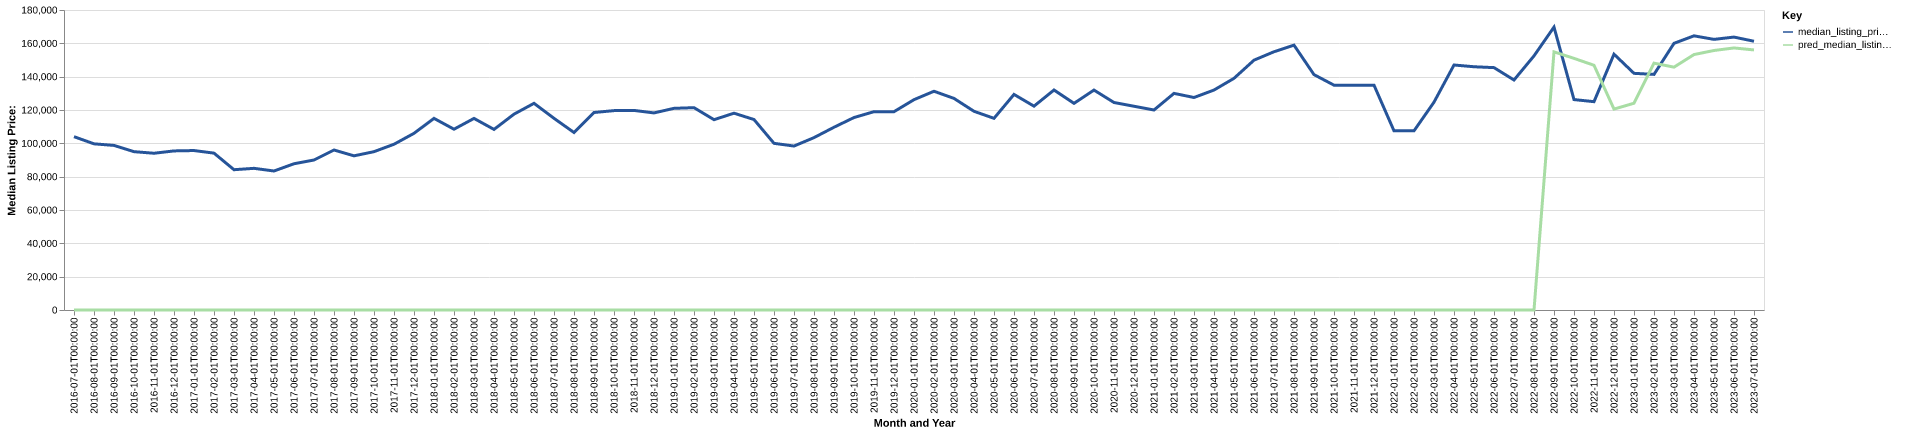

Source data for this figure (header and first rows):
date, time_idx, median_listing_price, thirty_year_interest_rate_five, month, county_name, active_listing_count, median_days_on_market, pred_median_listing_price, month_year
2016-07-01, 0, 104000, 3.72, 7, logan, ar, 177.0, 111.0, 0, Jul-2016
2016-08-01, 1, 99700, 3.73, 8, logan, ar, 176.0, 111.0, 0, Aug-2016
2016-09-01, 2, 98750, 3.66, 9, logan, ar, 176.0, 118.0, 0, Sep-2016
2016-10-01, 3, 95000, 3.64, 10, logan, ar, 172.0, 123.0, 0, Oct-2016
2016-11-01, 4, 94050, 3.66, 11, logan, ar, 174.0, 125.0, 0, Nov-2016
2016-12-01, 5, 95450, 3.48, 12, logan, ar, 161.0, 136.0, 0, Dec-2016
2017-01-01, 6, 95675, 3.45, 1, logan, ar, 149.0, 139.0, 0, Jan-2017
2017-02-01, 7, 94125, 3.5, 2, logan, ar, 153.0, 138.0, 0, Feb-2017
2017-03-01, 8, 84175, 3.52, 3, logan, ar, 152.0, 130.0, 0, Mar-2017
2017-04-01, 9, 85000, 4.03, 4, logan, ar, 153.0, 87.0, 0, Apr-2017
2017-05-01, 10, 83400, 4.32, 5, logan, ar, 157.0, 92.0, 0, May-2017
2017-06-01, 11, 87750, 4.2, 6, logan, ar, 152.0, 97.0, 0, Jun-2017
2017-07-01, 12, 89999, 4.19, 7, logan, ar, 154.0, 101.0, 0, Jul-2017
2017-08-01, 13, 96000, 4.3, 8, logan, ar, 161.0, 98.0, 0, Aug-2017
2017-09-01, 14, 92500, 4.1, 9, logan, ar, 163.0, 102.0, 0, Sep-2017
2017-10-01, 15, 95000, 4.05, 10, logan, ar, 158.0, 116.0, 0, Oct-2017
2017-11-01, 16, 99450, 3.94, 11, logan, ar, 156.0, 130.0, 0, Nov-2017
2017-12-01, 17, 106000, 4.03, 12, logan, ar, 151.0, 144.0, 0, Dec-2017
2018-01-01, 18, 114975, 3.93, 1, logan, ar, 145.0, 160.0, 0, Jan-2018
2018-02-01, 19, 108475, 3.83, 2, logan, ar, 148.0, 151.0, 0, Feb-2018
2018-03-01, 20, 114950, 3.94, 3, logan, ar, 140.0, 134.0, 0, Mar-2018
2018-04-01, 21, 108350, 3.95, 4, logan, ar, 138.0, 96.0, 0, Apr-2018
2018-05-01, 22, 117500, 3.99, 5, logan, ar, 141.0, 89.0, 0, May-2018
2018-06-01, 23, 124000, 4.15, 6, logan, ar, 140.0, 103.0, 0, Jun-2018
2018-07-01, 24, 115000, 4.4, 7, logan, ar, 144.0, 100.0, 0, Jul-2018
2018-08-01, 25, 106500, 4.46, 8, logan, ar, 142.0, 105.0, 0, Aug-2018
2018-09-01, 26, 118500, 4.58, 9, logan, ar, 131.0, 114.0, 0, Sep-2018
2018-10-01, 27, 119625, 4.66, 10, logan, ar, 131.0, 105.0, 0, Oct-2018
2018-11-01, 28, 119750, 4.62, 11, logan, ar, 126.0, 111.0, 0, Nov-2018
2018-12-01, 29, 118250, 4.54, 12, logan, ar, 123.0, 130.0, 0, Dec-2018
2019-01-01, 30, 121000, 4.6, 1, logan, ar, 123.0, 130.0, 0, Jan-2019
2019-02-01, 31, 121400, 4.72, 2, logan, ar, 120.0, 133.0, 0, Feb-2019
2019-03-01, 32, 114186, 4.9, 3, logan, ar, 125.0, 120.0, 0, Mar-2019
2019-04-01, 33, 118086, 4.94, 4, logan, ar, 129.0, 95.0, 0, Apr-2019
2019-05-01, 34, 114275, 4.75, 5, logan, ar, 133.0, 100.0, 0, May-2019
2019-06-01, 35, 100000, 4.51, 6, logan, ar, 132.0, 100.0, 0, Jun-2019
2019-07-01, 36, 98375, 4.41, 7, logan, ar, 127.0, 109.0, 0, Jul-2019
2019-08-01, 37, 103424, 4.41, 8, logan, ar, 122.0, 114.0, 0, Aug-2019
2019-09-01, 38, 109654, 4.2, 9, logan, ar, 116.0, 111.0, 0, Sep-2019
2019-10-01, 39, 115475, 4.14, 10, logan, ar, 112.0, 105.0, 0, Oct-2019
2019-11-01, 40, 119000, 3.84, 11, logan, ar, 117.0, 94.0, 0, Nov-2019
2019-12-01, 41, 119000, 3.81, 12, logan, ar, 116.0, 95.0, 0, Dec-2019
2020-01-01, 42, 126200, 3.75, 1, logan, ar, 110.0, 103.0, 0, Jan-2020
2020-02-01, 43, 131250, 3.73, 2, logan, ar, 115.0, 114.0, 0, Feb-2020
2020-03-01, 44, 126950, 3.78, 3, logan, ar, 121.0, 104.0, 0, Mar-2020
2020-04-01, 45, 119225, 3.75, 4, logan, ar, 123.0, 109.0, 0, Apr-2020
2020-05-01, 46, 115000, 3.74, 5, logan, ar, 113.0, 104.0, 0, May-2020
2020-06-01, 47, 129350, 3.72, 6, logan, ar, 107.0, 114.0, 0, Jun-2020
2020-07-01, 48, 122300, 3.49, 7, logan, ar, 101.0, 119.0, 0, Jul-2020
2020-08-01, 49, 132000, 3.65, 8, logan, ar, 95.0, 106.0, 0, Aug-2020
2020-09-01, 50, 124000, 3.33, 9, logan, ar, 83.0, 117.0, 0, Sep-2020
2020-10-01, 51, 131950, 3.28, 10, logan, ar, 75.0, 124.0, 0, Oct-2020
2020-11-01, 52, 124500, 3.21, 11, logan, ar, 77.0, 98.0, 0, Nov-2020
2020-12-01, 53, 122250, 3.07, 12, logan, ar, 78.0, 70.0, 0, Dec-2020
2021-01-01, 54, 120000, 2.99, 1, logan, ar, 71.0, 71.0, 0, Jan-2021
2021-02-01, 55, 129975, 2.93, 2, logan, ar, 68.0, 74.0, 0, Feb-2021
2021-03-01, 56, 127500, 2.88, 3, logan, ar, 67.0, 83.0, 0, Mar-2021
2021-04-01, 57, 131975, 2.84, 4, logan, ar, 61.0, 76.0, 0, Apr-2021
2021-05-01, 58, 139000, 2.71, 5, logan, ar, 52.0, 59.0, 0, May-2021
2021-06-01, 59, 149900, 2.79, 6, logan, ar, 51.0, 41.0, 0, Jun-2021
... 25 more rows
